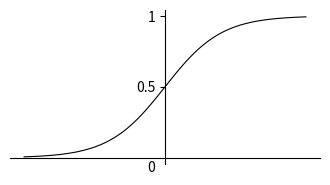

Reproduce this figure in Python.
import matplotlib.pyplot as plt
import numpy as np


def sigmoid(x):
    return 1 / (1 + np.exp(-x))

x = np.linspace(-5, 5, 100)
y = sigmoid(x)

fig, ax = plt.subplots(figsize=(4, 2))
ax.set_xticks([])
ax.spines['right'].set_color('none')
ax.spines['top'].set_color('none')
ax.xaxis.set_ticks_position('bottom')
ax.yaxis.set_ticks_position('left')
ax.spines['bottom'].set_position(('data',0))
ax.spines['left'].set_position(('data',0))

fig.patch.set_alpha(0.0)
ax.patch.set_alpha(0.0)

ax.set_yticks([0.5, 1.0])
ax.set_yticklabels(["0.5", "1"])
ax.annotate("0", xy=(0, 0), xytext=(-0.5, -0.1), textcoords='data', ha='center')

ax.plot(x, y, color="black", linewidth=0.8)

plt.savefig('sigmoid_function.png', dpi=300)

plt.show()
